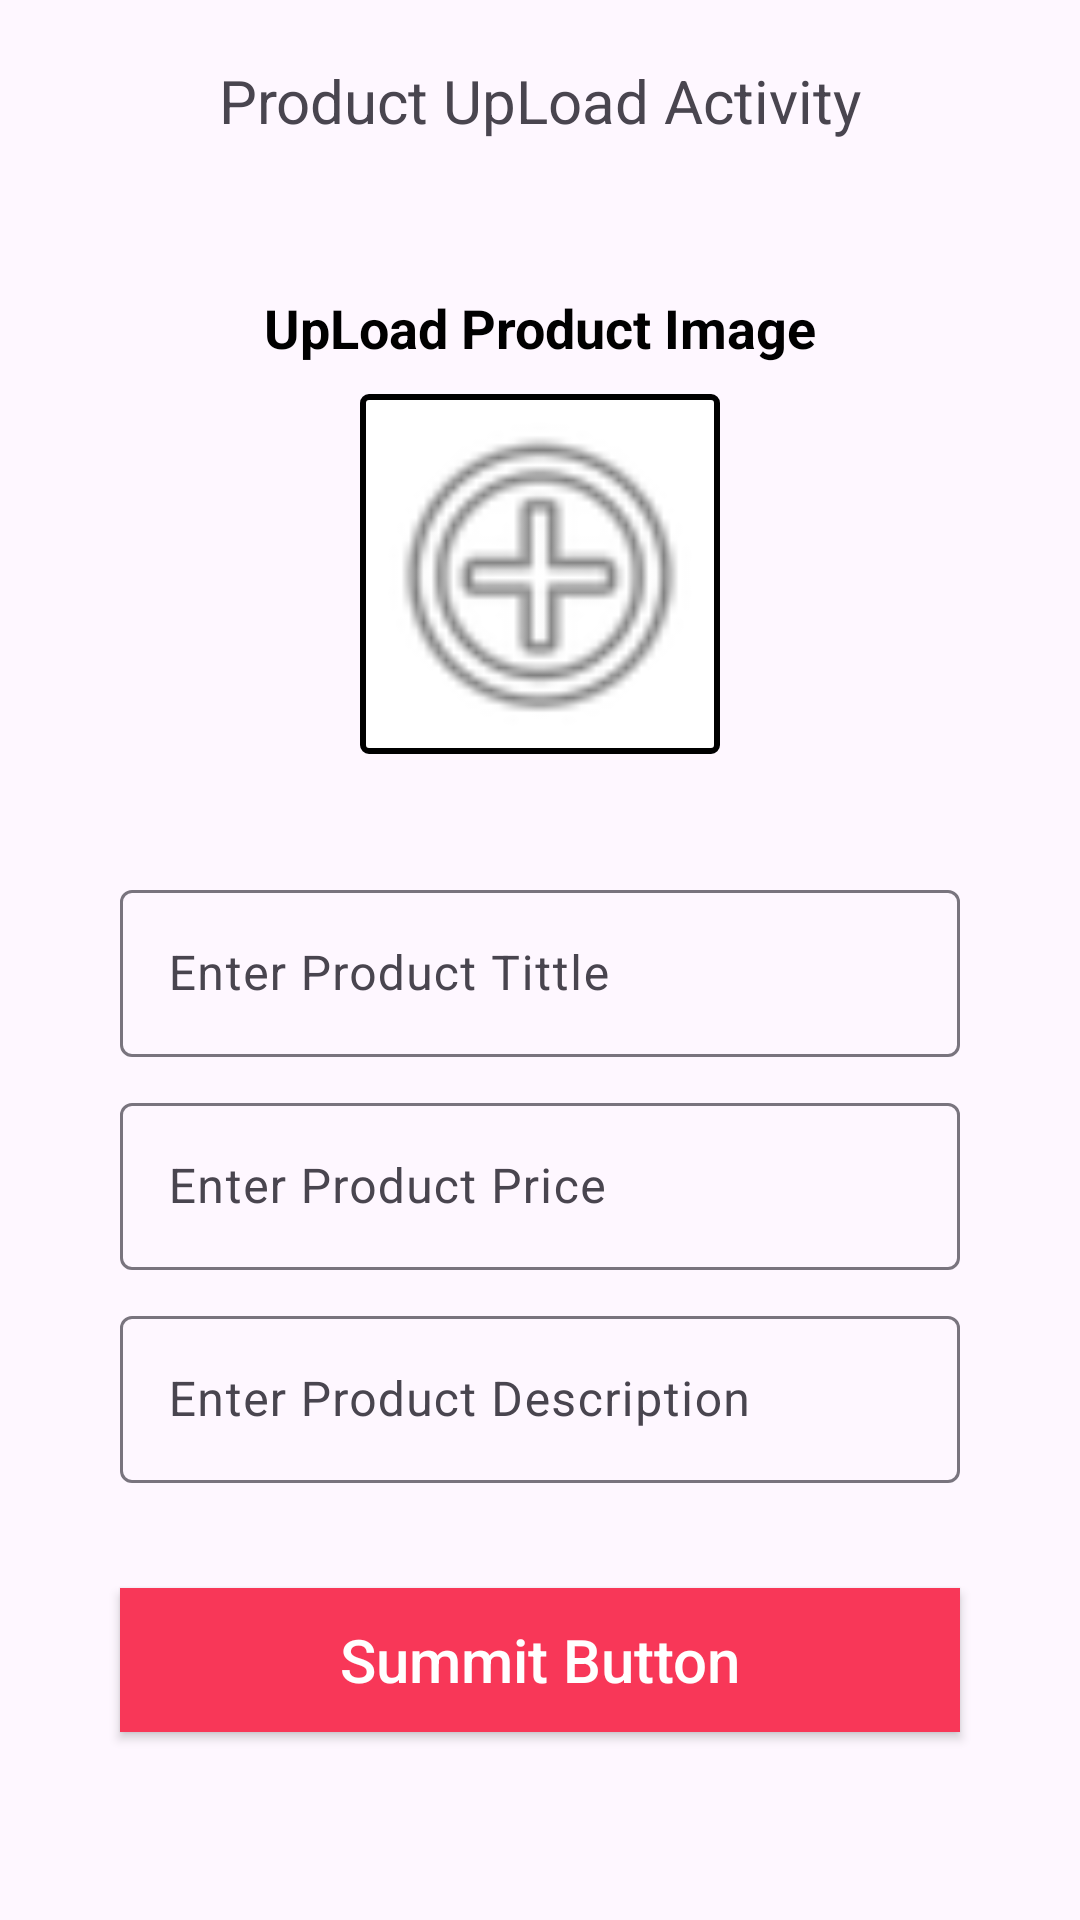

This screen was rendered from an Android layout file. Write that file and the resources it references.
<!-- AndroidManifest.xml: application theme Theme.MVVMSecond -->
<!-- res/layout/fragment_up_load_product.xml -->
<?xml version="1.0" encoding="utf-8"?>
<LinearLayout xmlns:android="http://schemas.android.com/apk/res/android"
    xmlns:tools="http://schemas.android.com/tools"
    android:layout_width="match_parent"
    android:layout_height="match_parent"
    android:orientation="vertical"
    tools:context=".Fragments.UpLoadProductFragment">


    <TextView
        android:layout_width="match_parent"
        android:layout_height="wrap_content"
        android:text="Product UpLoad Activity"
        android:layout_marginTop="20dp"
        android:gravity="center"
        android:textSize="20dp"/>

    <TextView
        android:layout_width="match_parent"
        android:layout_height="wrap_content"
        android:text="UpLoad Product Image"
        android:textStyle="bold"
        android:textColor="@color/black"
        android:gravity="center"
        android:layout_marginTop="50dp"
        android:textSize="18dp"/>


    <ImageView
        android:id="@+id/productImageView"
        android:layout_width="120dp"
        android:layout_height="120dp"
        android:layout_gravity="center"
        android:layout_marginTop="10dp"
        android:scaleType="centerCrop"
        android:src="@drawable/img_1"
        android:background="@drawable/image_boder"/>

    <com.google.android.material.textfield.TextInputLayout
        android:layout_width="match_parent"
        android:layout_height="wrap_content"
        android:layout_marginHorizontal="40dp"
        android:layout_marginTop="40dp"
        >

        <EditText
            android:id="@+id/tittleEditText"
            android:layout_width="match_parent"
            android:layout_height="wrap_content"
            android:hint="Enter Product Tittle"
            />

    </com.google.android.material.textfield.TextInputLayout>

    <com.google.android.material.textfield.TextInputLayout
        android:layout_width="match_parent"
        android:layout_height="wrap_content"
        android:layout_marginHorizontal="40dp"
        android:layout_marginTop="10dp">

        <EditText
            android:id="@+id/priceEditText"
            android:layout_width="match_parent"
            android:layout_height="wrap_content"
            android:hint="Enter Product Price" />

    </com.google.android.material.textfield.TextInputLayout>


    <com.google.android.material.textfield.TextInputLayout
        android:layout_width="match_parent"
        android:layout_height="wrap_content"
        android:layout_marginHorizontal="40dp"
        android:layout_marginTop="10dp">

        <EditText
            android:id="@+id/descriptionEditText"
            android:layout_width="match_parent"
            android:layout_height="wrap_content"
            android:hint="Enter Product Description" />

    </com.google.android.material.textfield.TextInputLayout>

    <androidx.appcompat.widget.AppCompatButton
        android:id="@+id/summitButton"
        android:layout_width="match_parent"
        android:layout_height="wrap_content"
        android:layout_marginHorizontal="40dp"
        android:layout_marginTop="35dp"
        android:background="#F83758"
        android:text="Summit Button"
        android:textColor="@color/white"
        android:textAllCaps="false"
        android:textSize="20dp" />




</LinearLayout>
<!-- resources referenced by this layout -->
<resources>
  <!-- drawable image_boder (drawable) -->
  <?xml version="1.0" encoding="utf-8"?>
  <shape xmlns:android="http://schemas.android.com/apk/res/android">
  
      <corners android:radius="2dp"/>
      <solid android:color="@color/white"/>
      <stroke android:color="@color/black"
           android:width="2dp"/>
  
  
  </shape>
  <!-- drawable img_1: png bitmap (drawable, 1909 bytes) -->
  <style name="Theme.MVVMSecond" parent="Base.Theme.MVVMSecond" />
  <style name="Base.Theme.MVVMSecond" parent="Theme.Material3.DayNight.NoActionBar">
          
          
      </style>
  <!-- not gathered from this repository: default colours our renderer supplied (Android Studio template values) -->
  <color name="black">#FF000000</color>
  <color name="white">#FFFFFFFF</color>
</resources>
